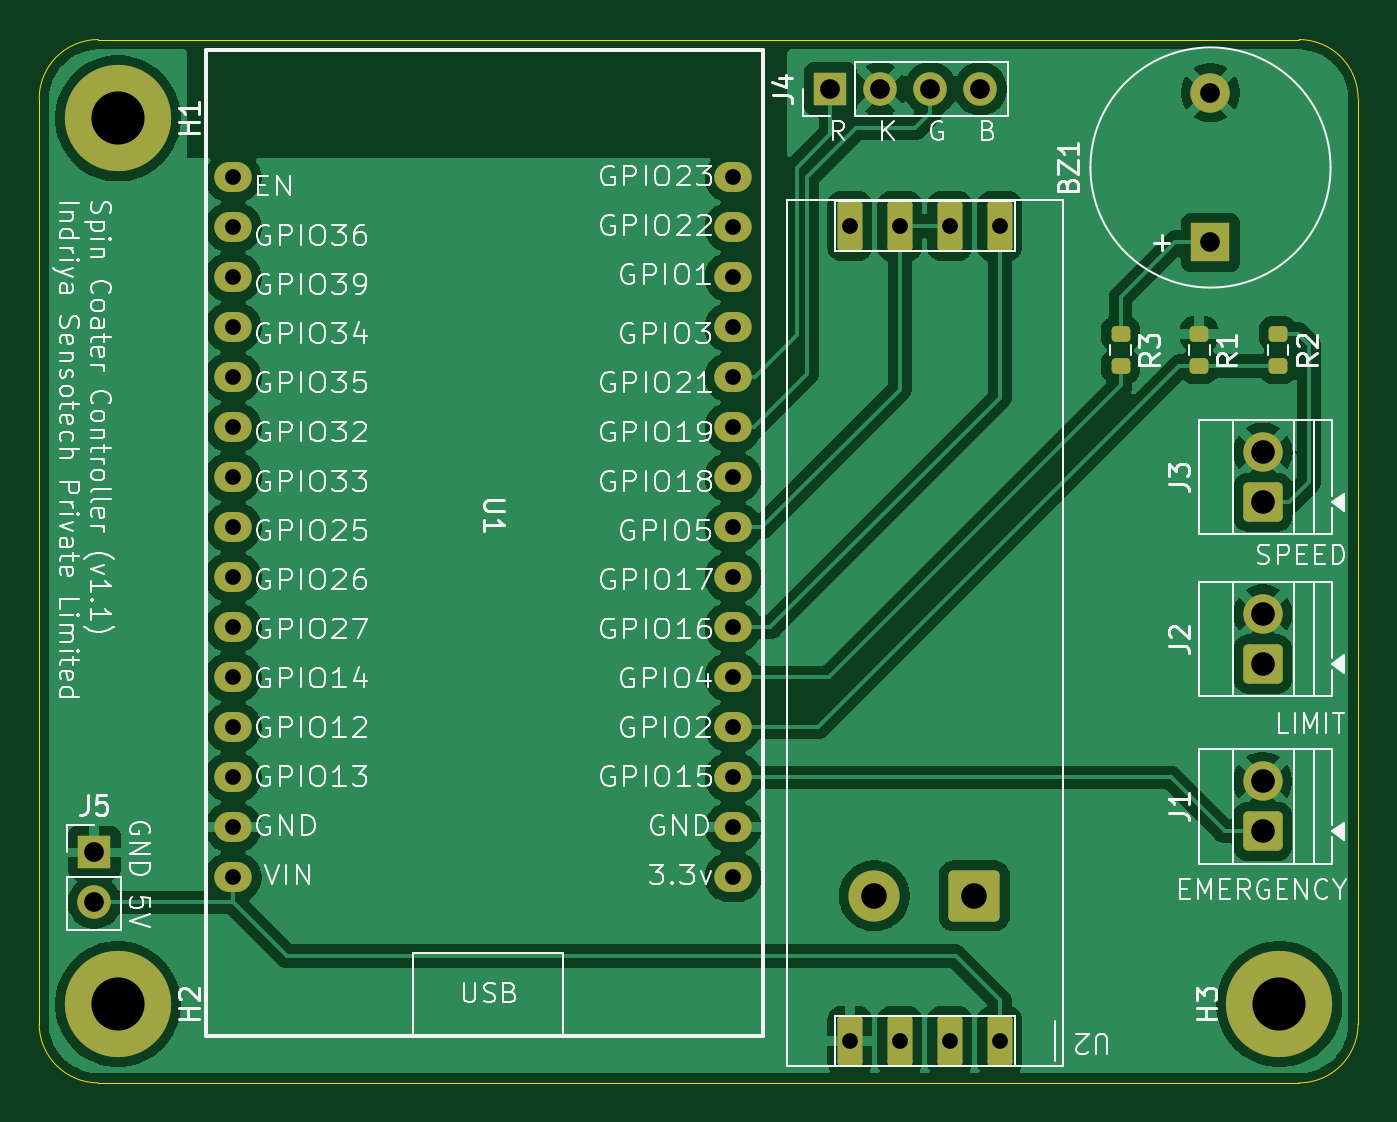
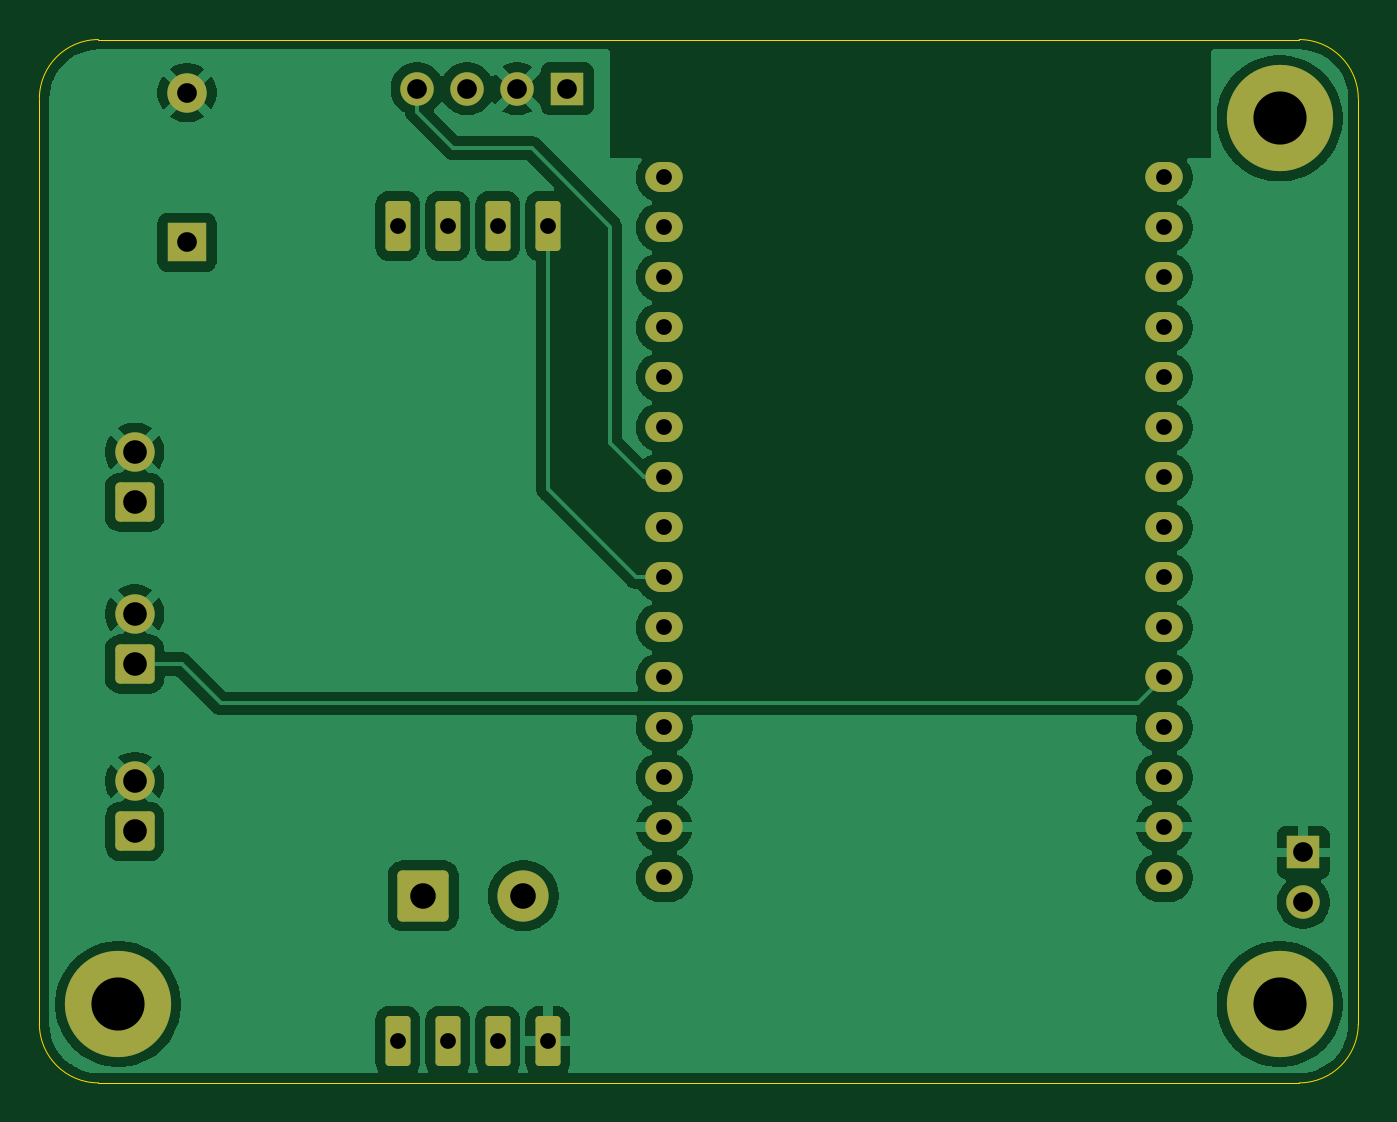
Circuit board: 11 layer files. Board 67.0 x 53.0 mm.
- bottom_copper: pcb-B_Cu.gbr (76082 bytes)
- bottom_mask: pcb-B_Mask.gbr (3263 bytes)
- paste: pcb-B_Paste.gbr (490 bytes)
- bottom_silk: pcb-B_Silkscreen.gbr (491 bytes)
- outline: pcb-Edge_Cuts.gbr (1030 bytes)
- top_copper: pcb-F_Cu.gbr (100985 bytes)
- top_mask: pcb-F_Mask.gbr (3689 bytes)
- paste: pcb-F_Paste.gbr (1456 bytes)
- top_silk: pcb-F_Silkscreen.gbr (140368 bytes)
- drill: pcb-NPTH.drl (306 bytes)
- drill: pcb-PTH.drl (1519 bytes)

=== bottom_copper: pcb-B_Cu.gbr (76082 bytes, source omitted) ===
=== bottom_mask: pcb-B_Mask.gbr (3263 bytes, source withheld) ===
=== paste: pcb-B_Paste.gbr ===
%TF.GenerationSoftware,KiCad,Pcbnew,10.0.5-10.0.5~ubuntu24.04.1*%
%TF.CreationDate,2026-08-03T14:43:33+05:30*%
%TF.ProjectId,pcb,7063622e-6b69-4636-9164-5f7063625858,rev?*%
%TF.SameCoordinates,Original*%
%TF.FileFunction,Paste,Bot*%
%TF.FilePolarity,Positive*%
%FSLAX46Y46*%
G04 Gerber Fmt 4.6, Leading zero omitted, Abs format (unit mm)*
G04 Created by KiCad (PCBNEW 10.0.5-10.0.5~ubuntu24.04.1) date 2026-08-03 14:43:33*
%MOMM*%
%LPD*%
G01*
G04 APERTURE LIST*
G04 APERTURE END LIST*
M02*

=== bottom_silk: pcb-B_Silkscreen.gbr ===
%TF.GenerationSoftware,KiCad,Pcbnew,10.0.5-10.0.5~ubuntu24.04.1*%
%TF.CreationDate,2026-08-03T14:43:39+05:30*%
%TF.ProjectId,pcb,7063622e-6b69-4636-9164-5f7063625858,rev?*%
%TF.SameCoordinates,Original*%
%TF.FileFunction,Legend,Bot*%
%TF.FilePolarity,Positive*%
%FSLAX46Y46*%
G04 Gerber Fmt 4.6, Leading zero omitted, Abs format (unit mm)*
G04 Created by KiCad (PCBNEW 10.0.5-10.0.5~ubuntu24.04.1) date 2026-08-03 14:43:39*
%MOMM*%
%LPD*%
G01*
G04 APERTURE LIST*
G04 APERTURE END LIST*
M02*

=== outline: pcb-Edge_Cuts.gbr ===
%TF.GenerationSoftware,KiCad,Pcbnew,10.0.5-10.0.5~ubuntu24.04.1*%
%TF.CreationDate,2026-08-03T14:43:48+05:30*%
%TF.ProjectId,pcb,7063622e-6b69-4636-9164-5f7063625858,rev?*%
%TF.SameCoordinates,Original*%
%TF.FileFunction,Profile,NP*%
%FSLAX46Y46*%
G04 Gerber Fmt 4.6, Leading zero omitted, Abs format (unit mm)*
G04 Created by KiCad (PCBNEW 10.0.5-10.0.5~ubuntu24.04.1) date 2026-08-03 14:43:48*
%MOMM*%
%LPD*%
G01*
G04 APERTURE LIST*
%TA.AperFunction,Profile*%
%ADD10C,0.050000*%
%TD*%
G04 APERTURE END LIST*
D10*
X112000000Y-79000000D02*
G75*
G02*
X115000000Y-76000000I3000000J0D01*
G01*
X112000000Y-126000000D02*
X112000000Y-79000000D01*
X115000000Y-76000000D02*
X176000000Y-76000000D01*
X115000000Y-129000000D02*
G75*
G02*
X112000000Y-126000000I0J3000000D01*
G01*
X176000000Y-76000000D02*
G75*
G02*
X179000000Y-79000000I0J-3000000D01*
G01*
X176000000Y-129000000D02*
X115000000Y-129000000D01*
X179000000Y-79000000D02*
X179000000Y-126000000D01*
X179000000Y-126000000D02*
G75*
G02*
X176000000Y-129000000I-3000000J0D01*
G01*
M02*

=== top_copper: pcb-F_Cu.gbr (100985 bytes, source omitted) ===
=== top_mask: pcb-F_Mask.gbr ===
%TF.GenerationSoftware,KiCad,Pcbnew,10.0.5-10.0.5~ubuntu24.04.1*%
%TF.CreationDate,2026-08-03T14:43:42+05:30*%
%TF.ProjectId,pcb,7063622e-6b69-4636-9164-5f7063625858,rev?*%
%TF.SameCoordinates,Original*%
%TF.FileFunction,Soldermask,Top*%
%TF.FilePolarity,Negative*%
%FSLAX46Y46*%
G04 Gerber Fmt 4.6, Leading zero omitted, Abs format (unit mm)*
G04 Created by KiCad (PCBNEW 10.0.5-10.0.5~ubuntu24.04.1) date 2026-08-03 14:43:42*
%MOMM*%
%LPD*%
G01*
G04 APERTURE LIST*
G04 Aperture macros list*
%AMRoundRect*
0 Rectangle with rounded corners*
0 $1 Rounding radius*
0 $2 $3 $4 $5 $6 $7 $8 $9 X,Y pos of 4 corners*
0 Add a 4 corners polygon primitive as box body*
4,1,4,$2,$3,$4,$5,$6,$7,$8,$9,$2,$3,0*
0 Add four circle primitives for the rounded corners*
1,1,$1+$1,$2,$3*
1,1,$1+$1,$4,$5*
1,1,$1+$1,$6,$7*
1,1,$1+$1,$8,$9*
0 Add four rect primitives between the rounded corners*
20,1,$1+$1,$2,$3,$4,$5,0*
20,1,$1+$1,$4,$5,$6,$7,0*
20,1,$1+$1,$6,$7,$8,$9,0*
20,1,$1+$1,$8,$9,$2,$3,0*%
G04 Aperture macros list end*
%ADD10RoundRect,0.250000X0.750000X-0.750000X0.750000X0.750000X-0.750000X0.750000X-0.750000X-0.750000X0*%
%ADD11C,2.000000*%
%ADD12RoundRect,0.200000X0.275000X-0.200000X0.275000X0.200000X-0.275000X0.200000X-0.275000X-0.200000X0*%
%ADD13C,5.400000*%
%ADD14RoundRect,0.190500X-0.444500X1.079500X-0.444500X-1.079500X0.444500X-1.079500X0.444500X1.079500X0*%
%ADD15RoundRect,0.250000X1.050000X1.050000X-1.050000X1.050000X-1.050000X-1.050000X1.050000X-1.050000X0*%
%ADD16C,2.600000*%
%ADD17R,1.700000X1.700000*%
%ADD18C,1.700000*%
%ADD19R,2.000000X2.000000*%
%ADD20RoundRect,0.200000X-0.275000X0.200000X-0.275000X-0.200000X0.275000X-0.200000X0.275000X0.200000X0*%
%ADD21O,1.900000X1.524000*%
G04 APERTURE END LIST*
D10*
%TO.C,J3*%
X174155400Y-99500100D03*
D11*
X174155400Y-96960100D03*
%TD*%
D12*
%TO.C,R3*%
X166932600Y-92595500D03*
X166932600Y-90945500D03*
%TD*%
D13*
%TO.C,H1*%
X116000000Y-80000000D03*
%TD*%
D14*
%TO.C,U2*%
X160794000Y-126866000D03*
D15*
X159500000Y-119500000D03*
D14*
X158254000Y-126866000D03*
X155714000Y-126866000D03*
D16*
X154420000Y-119500000D03*
D14*
X153174000Y-126866000D03*
X160794000Y-85464000D03*
X158254000Y-85464000D03*
X155714000Y-85464000D03*
X153174000Y-85464000D03*
%TD*%
D17*
%TO.C,J4*%
X152190000Y-78500000D03*
D18*
X154730000Y-78500000D03*
X157270000Y-78500000D03*
X159810000Y-78500000D03*
%TD*%
D12*
%TO.C,R2*%
X174932600Y-92595500D03*
X174932600Y-90945500D03*
%TD*%
D19*
%TO.C,BZ1*%
X171500000Y-86300000D03*
D11*
X171500000Y-78700000D03*
%TD*%
D13*
%TO.C,H3*%
X175000000Y-125000000D03*
%TD*%
D20*
%TO.C,R1*%
X170932600Y-90945500D03*
X170932600Y-92595500D03*
%TD*%
D17*
%TO.C,J5*%
X114795000Y-117295000D03*
D18*
X114795000Y-119835000D03*
%TD*%
D10*
%TO.C,J2*%
X174155400Y-107720500D03*
D11*
X174155400Y-105180500D03*
%TD*%
D21*
%TO.C,U1*%
X121851560Y-118560013D03*
X121851560Y-116020013D03*
X121851560Y-113480013D03*
X121851560Y-110940013D03*
X121851560Y-108400013D03*
X121851560Y-105860013D03*
X121851560Y-103320013D03*
X121851560Y-100780013D03*
X121851560Y-98240013D03*
X121851560Y-95700013D03*
X121851560Y-93160013D03*
X121851560Y-90620013D03*
X121851560Y-88080013D03*
X121851560Y-85540013D03*
X121851560Y-83000013D03*
X147251560Y-118560013D03*
X147251560Y-116020013D03*
X147251560Y-113480013D03*
X147251560Y-110940013D03*
X147251560Y-108400013D03*
X147251560Y-105860013D03*
X147251560Y-103320013D03*
X147251560Y-100780013D03*
X147251560Y-98240013D03*
X147251560Y-95700013D03*
X147251560Y-93160013D03*
X147251560Y-90620013D03*
X147251560Y-88080013D03*
X147251560Y-85540013D03*
X147251560Y-83000013D03*
%TD*%
D10*
%TO.C,J1*%
X174150100Y-116220500D03*
D11*
X174150100Y-113680500D03*
%TD*%
D13*
%TO.C,H2*%
X116000000Y-125000000D03*
%TD*%
M02*

=== paste: pcb-F_Paste.gbr (1456 bytes, source withheld) ===
=== top_silk: pcb-F_Silkscreen.gbr (140368 bytes, source omitted) ===
=== drill: pcb-NPTH.drl ===
M48
; DRILL file KiCad 10.0.5-10.0.5~ubuntu24.04.1 date 2026-08-03T14:43:24
; FORMAT={-:-/ absolute / metric / decimal}
; #@! TF.CreationDate,2026-08-03T14:43:24+05:30
; #@! TF.GenerationSoftware,Kicad,Pcbnew,10.0.5-10.0.5~ubuntu24.04.1
; #@! TF.FileFunction,NonPlated,1,2,NPTH
FMAT,2
METRIC
%
G90
G05
M30

=== drill: pcb-PTH.drl ===
M48
; DRILL file KiCad 10.0.5-10.0.5~ubuntu24.04.1 date 2026-08-03T14:43:24
; FORMAT={-:-/ absolute / metric / decimal}
; #@! TF.CreationDate,2026-08-03T14:43:24+05:30
; #@! TF.GenerationSoftware,Kicad,Pcbnew,10.0.5-10.0.5~ubuntu24.04.1
; #@! TF.FileFunction,Plated,1,2,PTH
FMAT,2
METRIC
; #@! TA.AperFunction,Plated,PTH,ComponentDrill
T1C0.800
; #@! TA.AperFunction,Plated,PTH,ComponentDrill
T2C1.000
; #@! TA.AperFunction,Plated,PTH,ComponentDrill
T3C1.200
; #@! TA.AperFunction,Plated,PTH,ComponentDrill
T4C1.300
; #@! TA.AperFunction,Plated,PTH,ComponentDrill
T5C2.700
%
G90
G05
T1
X121.852Y-83.0
X121.852Y-85.54
X121.852Y-88.08
X121.852Y-90.62
X121.852Y-93.16
X121.852Y-95.7
X121.852Y-98.24
X121.852Y-100.78
X121.852Y-103.32
X121.852Y-105.86
X121.852Y-108.4
X121.852Y-110.94
X121.852Y-113.48
X121.852Y-116.02
X121.852Y-118.56
X147.252Y-83.0
X147.252Y-85.54
X147.252Y-88.08
X147.252Y-90.62
X147.252Y-93.16
X147.252Y-95.7
X147.252Y-98.24
X147.252Y-100.78
X147.252Y-103.32
X147.252Y-105.86
X147.252Y-108.4
X147.252Y-110.94
X147.252Y-113.48
X147.252Y-116.02
X147.252Y-118.56
X153.174Y-85.464
X153.174Y-126.866
X155.714Y-85.464
X155.714Y-126.866
X158.254Y-85.464
X158.254Y-126.866
X160.794Y-85.464
X160.794Y-126.866
T2
X114.795Y-117.295
X114.795Y-119.835
X152.19Y-78.5
X154.73Y-78.5
X157.27Y-78.5
X159.81Y-78.5
X171.5Y-78.7
X171.5Y-86.3
T3
X174.15Y-113.68
X174.15Y-116.221
X174.155Y-96.96
X174.155Y-99.5
X174.155Y-105.18
X174.155Y-107.721
T4
X154.42Y-119.5
X159.5Y-119.5
T5
X116.0Y-80.0
X116.0Y-125.0
X175.0Y-125.0
M30
